Run: headless pygame with SDL's dummy video driver; simulated clock (each Clock.tick advances the game by its frame time, no real sleeping); random seed 0; keys injected as events and as key.get_pressed() state; no mouse input.
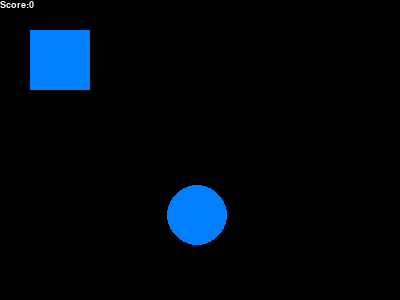
Frame 1 of 4 · flips 1–60 · no input
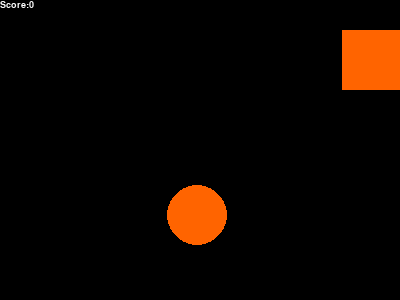
Frame 2 of 4 · flips 61–180 · tapped SPACE, RETURN · held RIGHT (→), D
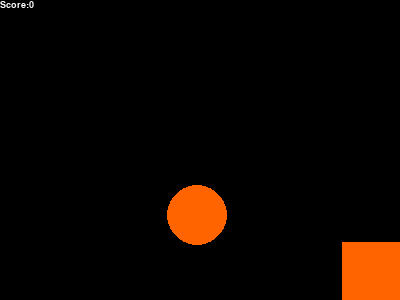
Frame 3 of 4 · flips 181–300 · held DOWN (↓), S
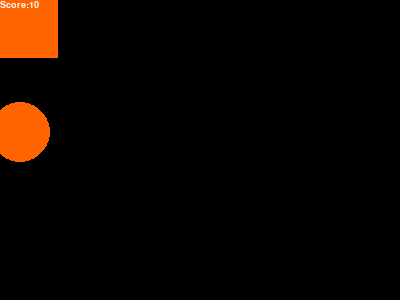
Frame 4 of 4 · flips 301–420 · held LEFT (←), A, UP (↑), W

The pygame program that drew these frames:

import pygame
import random

pygame.init()   # 初始化PyGame所需的模塊
screen = pygame.display.set_mode((400, 300))    # 啟動所需大小的視窗
clock = pygame.time.Clock() # 實例Clock物件

done = False    # 作為判定是否關閉視窗使用
is_blue = True  # 作為判斷方塊顏色使用
x = 30 # 方塊位置
y = 30
cx = random.randint(0, 300) # 圓形的位置
cy = random.randint(0, 300)
score = 0   # 設定分數初始值

font = pygame.font.SysFont("comicsansms", 14)   # 設定字體樣式及大小
# (文字, 是否開啟抗鋸齒, 字體顏色)
text = font.render("Score:{}".format(score), True, (255, 255, 255))  

while not done:
     # pygame.event.get() 清空事件隊列。
     # 如果不這樣做，則視窗訊息將開始堆積，並且您的遊戲將因操作系統而變得無響應。
    for event in pygame.event.get():   
        if event.type == pygame.QUIT:   # 點擊右上角關閉按鈕時，會觸發事件
            done = True
    
        if event.type == pygame.KEYDOWN and event.key == pygame.K_SPACE:    # 按下按鍵，並且是空格鍵
            is_blue = not is_blue
    
    pressed = pygame.key.get_pressed() # 取得所有鍵盤的狀態
    if pressed[pygame.K_UP] and y>0: y -= 4
    if pressed[pygame.K_DOWN] and y<screen.get_height()-60: y += 4
    if pressed[pygame.K_LEFT] and x>0: x -= 4
    if pressed[pygame.K_RIGHT] and x<screen.get_width()-60: x += 4

    if is_blue: color = (0, 128, 255)
    else: color = (255, 100, 0)

    screen.fill((0, 0, 0)) # 設定螢幕顏色
    # 畫一個四方型(要畫在哪, RGB, 大小(x位置, y位置, 長度, 長度))
    player = pygame.draw.rect(screen, color, (x, y, 60, 60))
    # 畫一個圓形型(要畫在哪, RGB, (x位置, y位置), 半徑)
    food = pygame.draw.circle(screen, color, (cx, cy), 30)

    if player.colliderect(food):    # draw物件碰撞指令
        cx = random.randint(0, 300) # 重新設定food的x,y位置
        cy = random.randint(0, 300)
        score+=10   # 加分數
        text = font.render("Score:{}".format(score), True, (255, 255, 255))

    
    screen.blit(text, (0, 0))   #   顯示文字在螢幕上(文字, 位置(x, y)))

    pygame.display.flip()   # 更新螢幕顯示畫面
    clock.tick(60)  # 幀數設為60
